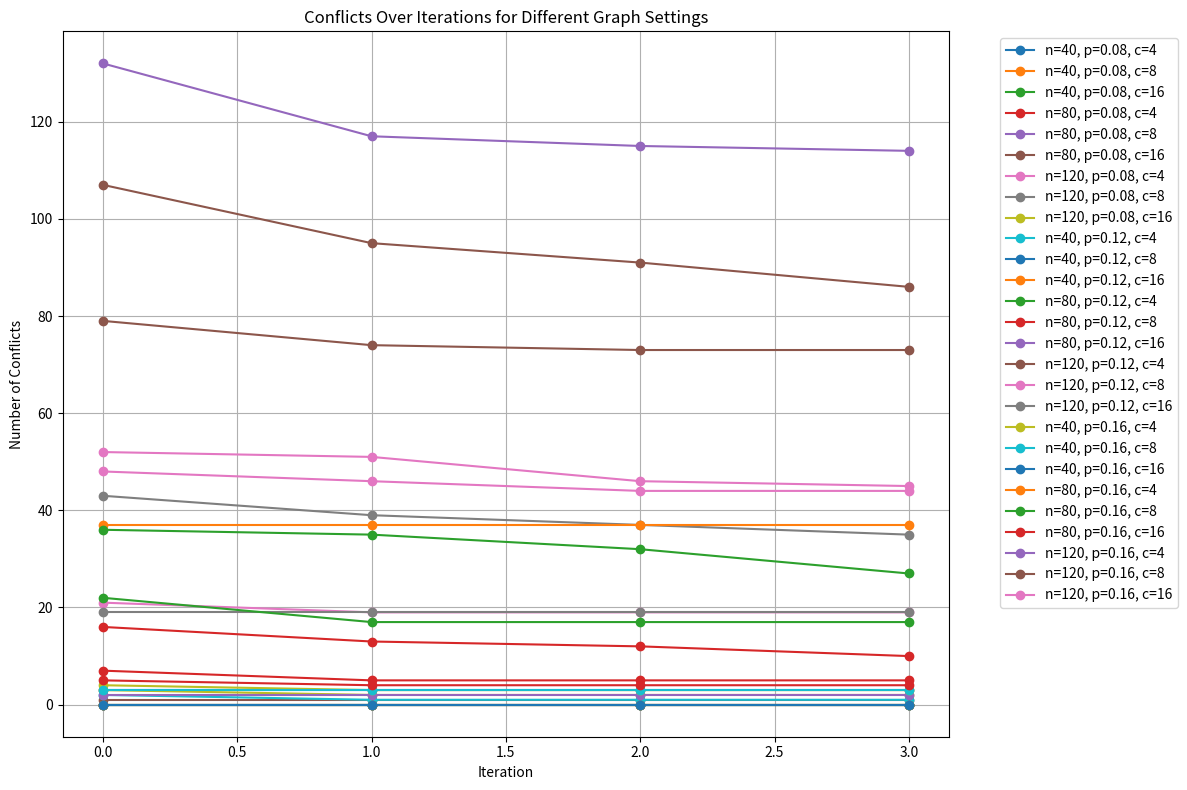

Here is the Python script that generated this plot:
import networkx as nx
import matplotlib.pyplot as plt
import random



nodes=20
probability=0.12
num_colors=4

def assign_random_colors(graph, number_of_colors):
    colors = [0]*graph.number_of_nodes()
    for node in graph.nodes():
        colors[node] = random.randint(0, number_of_colors - 1)
    return colors

def count_conflicts(graph, colors):
    conflicts = 0
    conflicting_edges = []
    conflicting_corners = []
    for u, v in graph.edges():
        if colors[u] == colors[v]:
            conflicts += 1
            conflicting_edges.append((u, v))

            if  u not in conflicting_corners:
                conflicting_corners.append(u)
            if v not in conflicting_corners:
                conflicting_corners.append(v)

    return conflicts , conflicting_corners , conflicting_edges

def draw_graph(graph, colors,title):
    color_map = [colors[node] for node in graph.nodes()]
    plt.figure(figsize=(8, 6))
    nx.draw(graph, node_color=color_map, with_labels=True)
    plt.title(title)
    plt.show()

def improve_colors(graph, colors_set,conflicting_corners):
    for node in conflicting_corners:
        best_color= colors_set[node]
        min_conflicts=float('inf')

        for color in range(num_colors):
            local_conflicts=0
            for neighbor in graph.neighbors(node):
                if colors_set[neighbor] == color:
                    local_conflicts += 1
            if local_conflicts < min_conflicts:
                min_conflicts = local_conflicts
                best_color = color
        colors_set[node] = best_color


    return colors_set




probability_list = [0.08, 0.12, 0.16]
nodes_list = [40, 80, 120]
num_colors_list = [4, 8, 16]
all_results = []


for p in probability_list:
    print("\nProbability: ", p)
    for n in nodes_list:
        print("\nNodes: ", n)
        for c in num_colors_list:
            print("\nGenerating graph with n =", n, ", p =", p, ", c =", c)
            num_conflicts_list = []
            R = nx.gnp_random_graph(n, p)

            random_colors = assign_random_colors(R, c)

            num_conflicts, conflicting_nodes, conflicting_pairs = count_conflicts(R, random_colors)
            print("Number of conflicts: ", num_conflicts)
            print("Conflicting nodes: ", conflicting_nodes)
            print("Conflicting pairs: ", conflicting_pairs)

            improved_colors = improve_colors(R, random_colors, conflicting_nodes)
            num_conflicts, conflicting_nodes, conflicting_pairs = count_conflicts(R, improved_colors)
            print(f"Iteration 1 - Number of conflicts: {num_conflicts}")
            print(f"Iteration 1 - Conflicting nodes: {conflicting_nodes}")
            print(f"Iteration 1 - Conflicting pairs: {conflicting_pairs}")

            for i in range(4):
                improved_colors = improve_colors(R, improved_colors, conflicting_nodes)
                num_conflicts, conflicting_nodes, conflicting_pairs = count_conflicts(R, improved_colors)
                num_conflicts_list.append(num_conflicts)
                print(f"Iteration {i + 2} - Number of conflicts: {num_conflicts}")
                print(f"Iteration {i + 2} - Conflicting nodes: {conflicting_nodes}")
                print(f"Iteration {i + 2} - Conflicting pairs: {conflicting_pairs}")

            all_results.append({
                "p": p,
                "n": n,
                "c": c,
                "conflicts": num_conflicts_list
            })



plt.figure(figsize=(12, 8))

for result in all_results:
    iterations = list(range(len(result["conflicts"])))
    label = f'n={result["n"]}, p={result["p"]}, c={result["c"]}'
    plt.plot(iterations, result["conflicts"], marker='o', label=label)

plt.xlabel("Iteration")
plt.ylabel("Number of Conflicts")
plt.title("Conflicts Over Iterations for Different Graph Settings")
plt.legend(bbox_to_anchor=(1.05, 1), loc='upper left')
plt.grid(True)
plt.tight_layout()
plt.show()



#2D lattice/ Grid Graph
# grid = nx.grid_2d_graph(7, 7)
# gridGraph = nx.convert_node_labels_to_integers(grid)
# draw_graph(gridGraph, random_colors, "Grid Graph")
#
# #Ring/Cycle Graph
# cycleGraph = nx.cycle_graph(R)
# draw_graph(cycleGraph, random_colors, "Cycle Graph")
#
#
# #Random Geometric Graph
# closeGraph = nx.random_geometric_graph(R, radius=0.2)
# draw_graph(closeGraph, random_colors, "Close Graph")
